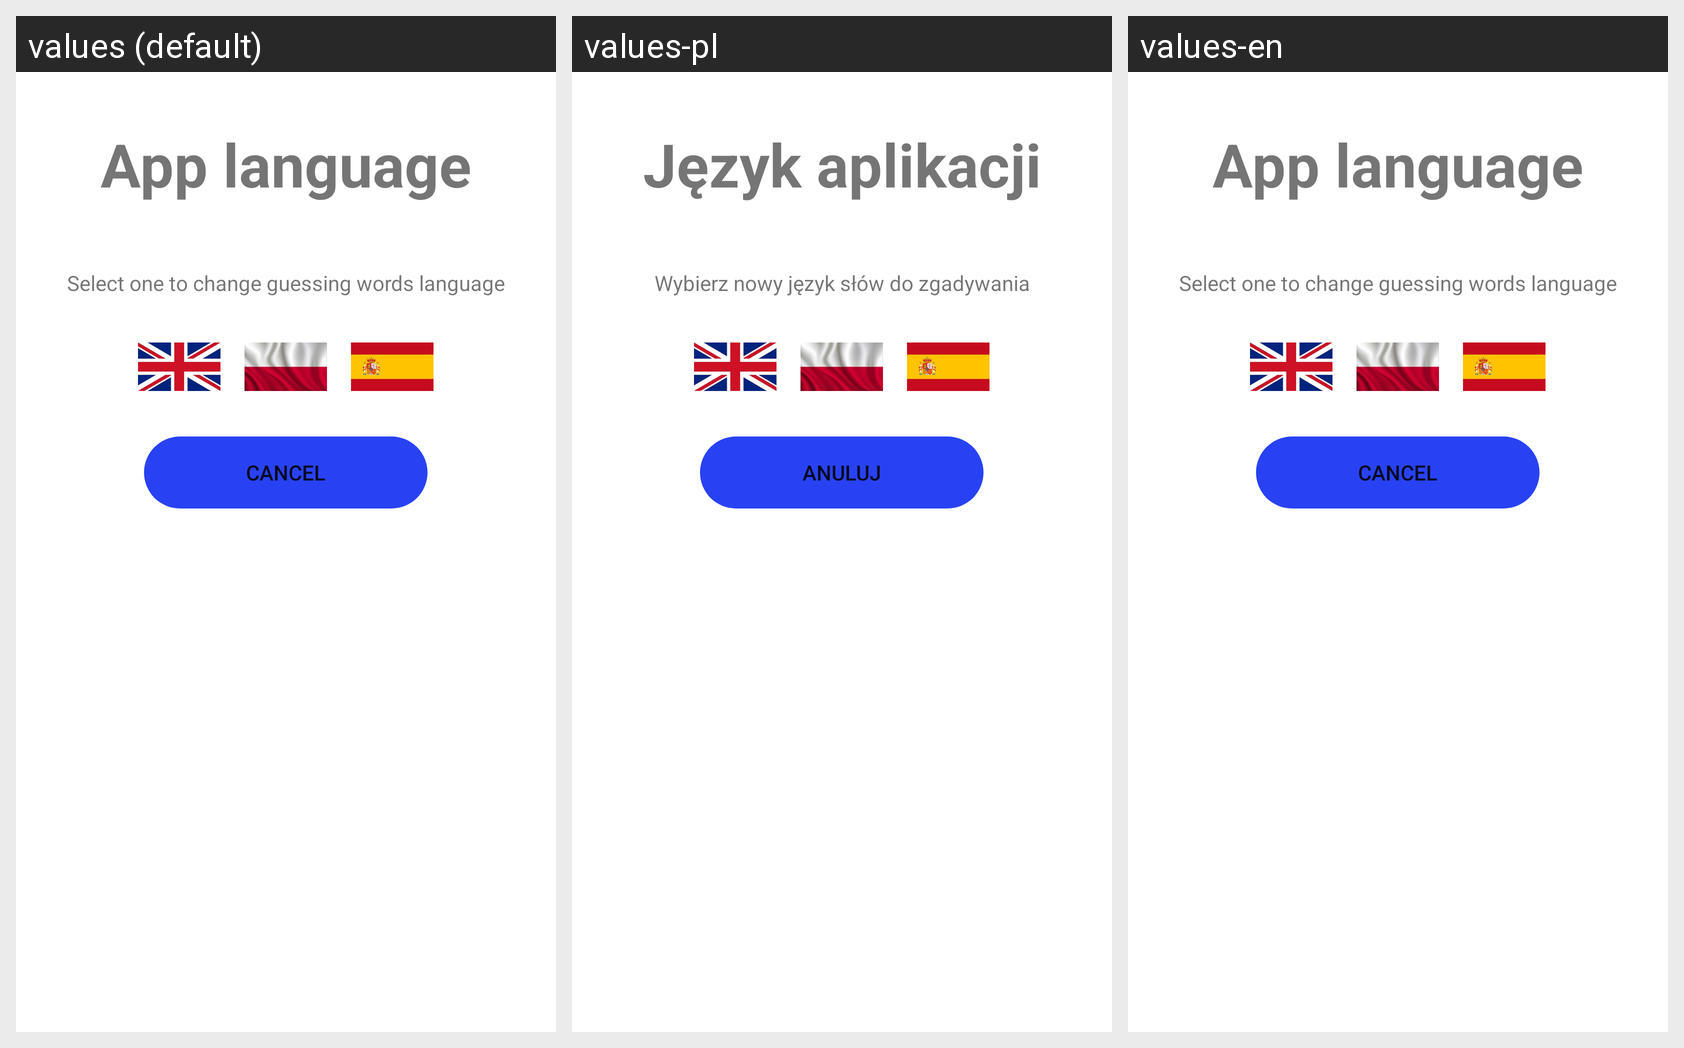

The Android screen above is rendered under several locales of the same app. Produce the string resources it draws, with the default and per-locale values.
Android screen res/layout/guess_words_language_window.xml rendered under 3 locales, left to right: values (default), values-pl, values-en. Device: Nexus 5 (rendered at 1080×1920; each locale shown at half size, 540×960, under a caption strip naming it); theme splashScreenStyle.
Strings drawn on this screen, with the default value and each locale's value (text and hints the layout hard-codes, and strings that could not be matched under every locale, appear in the picture but are not listed):

select_language
  values: App language
  values-pl: Język aplikacji
  values-en: App language

select_one_to_change_guess_words_language
  values: Select one to change guessing words language
  values-pl: Wybierz nowy język słów do zgadywania
  values-en: Select one to change guessing words language

cancel
  values: Cancel
  values-pl: Anuluj
  values-en: Cancel
